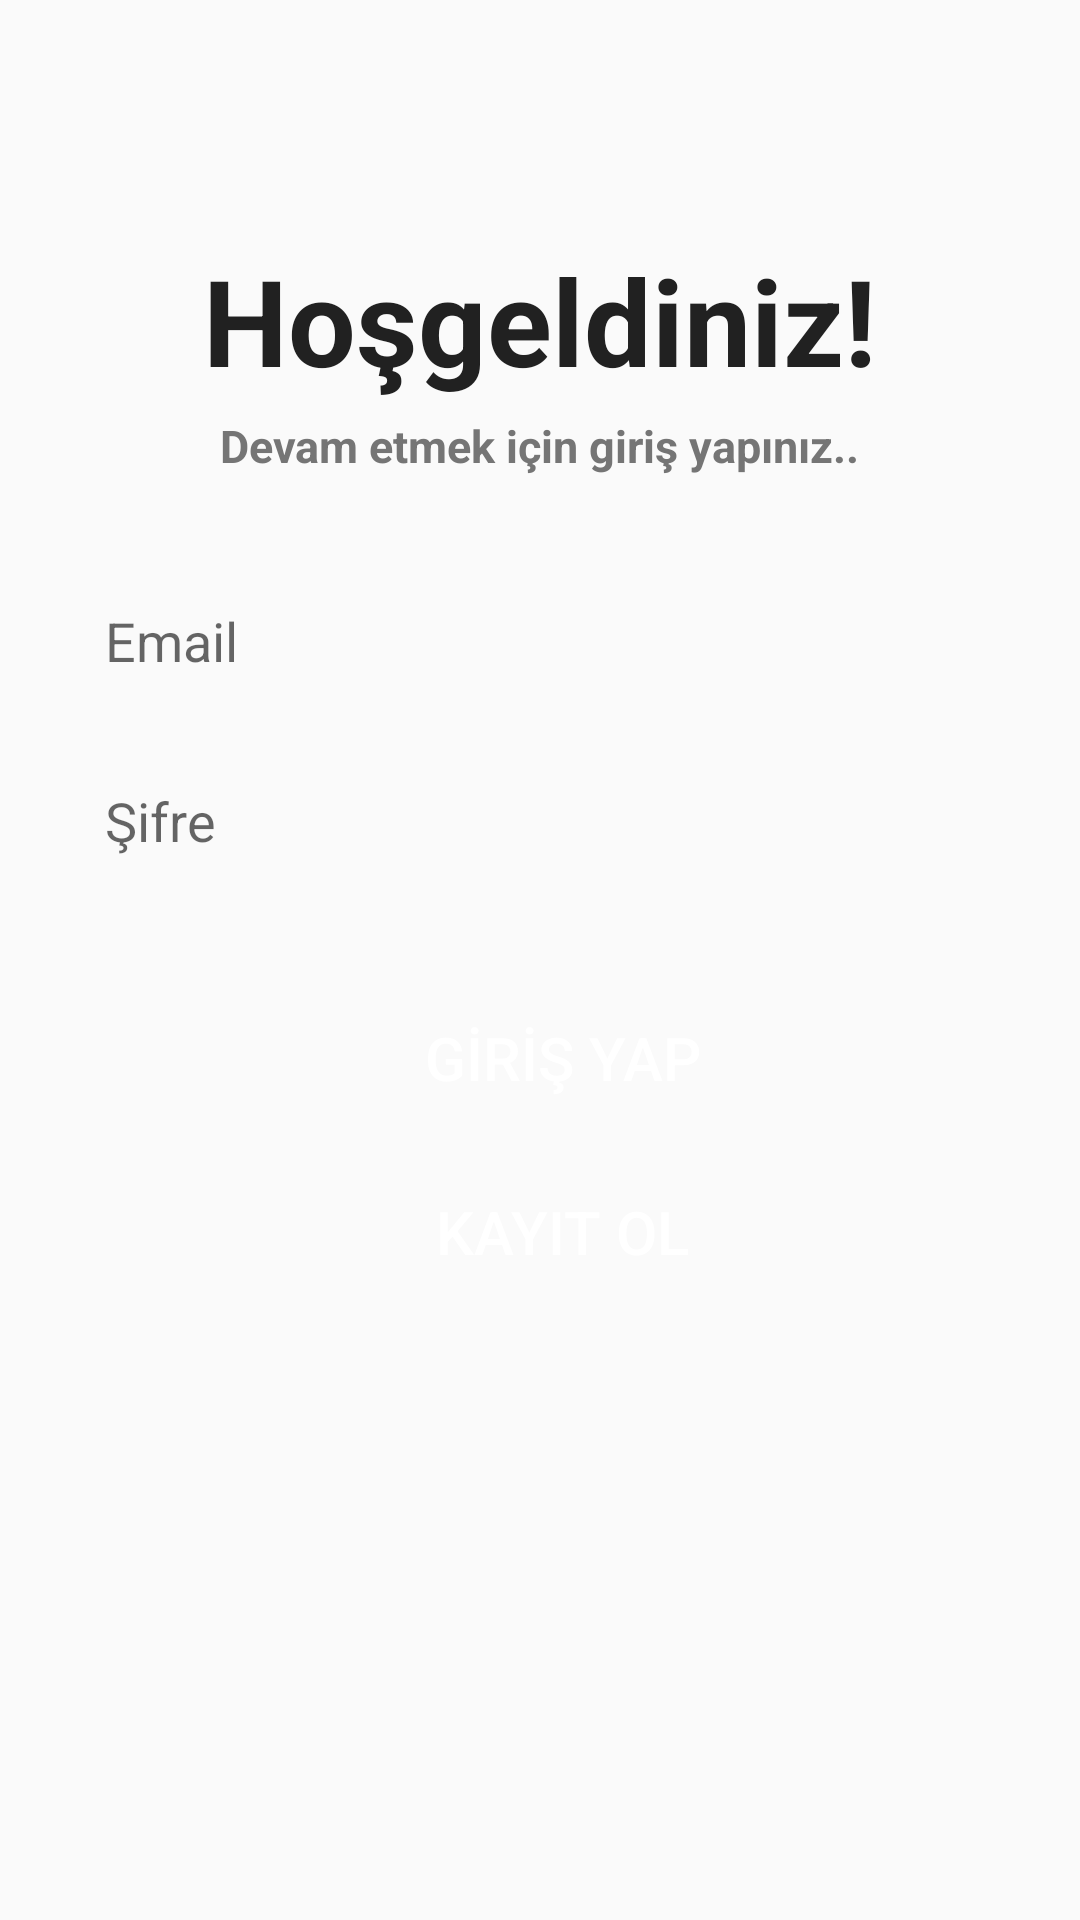

Produce the Android XML layout that renders to this screen, including the resource entries it uses.
<!-- AndroidManifest.xml: application theme Theme.ChatApplication -->
<!-- res/layout/activity_login.xml -->
<?xml version="1.0" encoding="utf-8"?>
<RelativeLayout xmlns:android="http://schemas.android.com/apk/res/android"
    xmlns:app="http://schemas.android.com/apk/res-auto"
    xmlns:tools="http://schemas.android.com/tools"
    android:layout_width="match_parent"
    android:layout_height="match_parent"
    tools:context=".Login">

    <TextView
        android:id="@+id/app_logo"
        android:layout_width="wrap_content"
        android:layout_height="wrap_content"
        android:text="@string/ho_geldiniz"
        android:textColor="@color/primary_text"
        android:textSize="40dp"
        android:textStyle="bold"
        android:layout_centerHorizontal="true"
        android:layout_marginTop="80dp">

    </TextView>

    <TextView
        android:id="@+id/app_login_text"
        android:layout_width="wrap_content"
        android:layout_height="wrap_content"
        android:text="@string/devam_etmek_i_in_giri_yap_n_z"
        android:layout_below="@+id/app_logo"
        android:layout_marginTop="5dp"
        android:layout_centerHorizontal="true"
        android:textColor="@color/secondary_text"
        android:textSize="15dp"
        android:textStyle="bold">

    </TextView>


    <EditText
        android:id="@+id/edt_email"
        android:layout_width="match_parent"
        android:layout_height="50dp"
        android:layout_below="@id/app_login_text"
        android:layout_marginTop="30dp"
        android:hint="Email"
        android:paddingLeft="15dp"
        android:background="@drawable/edt_background"
        android:layout_marginLeft="20dp"
        android:layout_marginRight="20dp"></EditText>


    <EditText
        android:id="@+id/edt_password"
        android:layout_width="match_parent"
        android:layout_height="50dp"
        android:layout_below="@id/edt_email"
        android:layout_marginLeft="20dp"
        android:layout_marginTop="10dp"
        android:layout_marginRight="20dp"
        android:background="@drawable/edt_background"
        android:hint="Şifre"
        android:paddingLeft="15dp"></EditText>

    <Button
        android:id="@+id/btnLogin"
        android:layout_width="match_parent"
        android:layout_height="wrap_content"
        android:layout_below="@id/edt_password"
        android:layout_centerHorizontal="true"
        android:layout_marginLeft="20dp"
        android:layout_marginTop="30dp"
        android:layout_marginRight="20dp"
        android:background="@drawable/btn_background"
        android:paddingLeft="15dp"
        android:text="@string/g_r_yap"
        android:textColor="@color/white"
        android:textSize="20dp"
        tools:text="GİRİŞ YAP" />

    <Button
        android:id="@+id/btnSignUp"
        android:layout_width="match_parent"
        android:layout_height="wrap_content"
        android:layout_below="@id/btnLogin"
        android:layout_centerHorizontal="true"
        android:layout_marginLeft="20dp"
        android:layout_marginTop="10dp"
        android:layout_marginRight="20dp"
        android:background="@drawable/btn_background"
        android:paddingLeft="15dp"
        android:text="@string/kayit_ol"
        android:textColor="@color/white"
        android:textSize="20dp"
        tools:text="KAYIT OL" />

</RelativeLayout>
<!-- resources referenced by this layout -->
<resources>
  <color name="primary_text">#212121</color>
  <color name="secondary_text">#757575</color>
  <color name="white">#FFFFFFFF</color>
  <string name="devam_etmek_i_in_giri_yap_n_z">Devam etmek için giriş yapınız..</string>
  <string name="g_r_yap">GİRİŞ YAP</string>
  <string name="ho_geldiniz">Hoşgeldiniz!</string>
  <string name="kayit_ol">KAYIT OL</string>
  <style name="Theme.ChatApplication" parent="Theme.AppCompat.Light">
          
          <item name="colorPrimary">@color/primary</item>
          
          <item name="android:statusBarColor">@color/primary</item>
          
      </style>
  <color name="primary">#1C2E46</color>
</resources>
